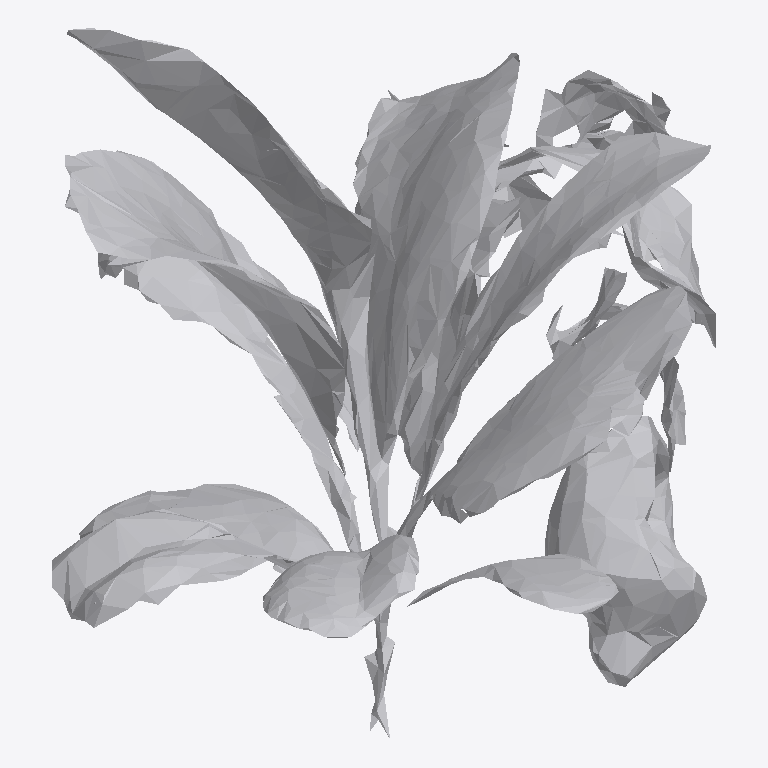
Plan cut of the same IFC building model at storey 'Ground Floor' (level 0.00 m, cut at 1.40 m), seen from above with north up, elements coloured by IFC class: 1 other element (light grey). No cut surface shows.
Extent 1.7 m × 1.9 m × 1.7 m (x, y, z). Storeys (1): Ground Floor at 0.00 m. Elements (1): 1 IfcFurniture.

HEADER;
FILE_DESCRIPTION(('ViewDefinition [CoordinationView]'),'2;1');
FILE_NAME('','2026-07-12T08:56:48',(''),(''),'IfcOpenShell 0.8.0','IfcOpenShell 0.8.0','');
FILE_SCHEMA(('IFC4'));
ENDSEC;
DATA;
#17=IFCPROJECT('2iOI_aOT1AvvYMk1wIIxUq',#5,'Office Project',$,$,$,$,(#15),#10);
#20=IFCSITE('2Q__JG7Jz9dhImFHBGIXFV',#5,'Site',$,$,#19,$,$,.ELEMENT.,$,$,$,$,$);
#22=IFCBUILDING('09Yc$AKYL0QREnmrqx5OaD',#5,'Building',$,$,#21,$,$,.ELEMENT.,$,$,$);
#24=IFCBUILDINGSTOREY('3moRRL9mDCfeBWyn6B9Vkd',#5,'Ground Floor',$,$,#23,$,$,.ELEMENT.,0.0);
#35=IFCFURNITURE('1c5qPgD_P28x2CUEgcDCam',#5,'list01_planter',$,$,#34,#31,$,$);
ENDSEC;
